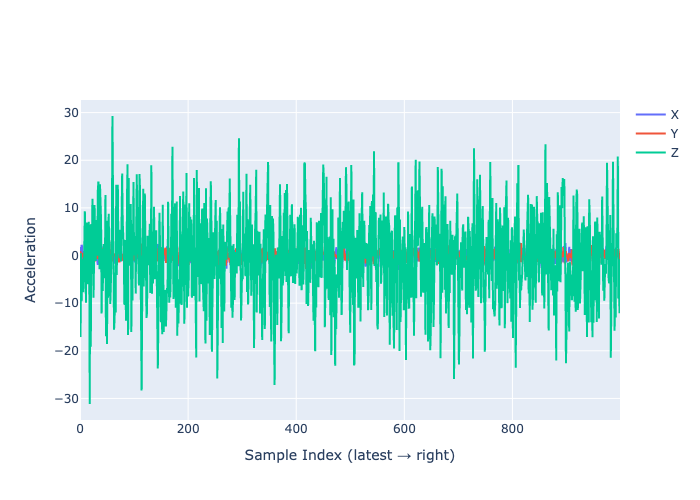

Values plotted in this chart, from the file beside it:
AccelerometerX, AccelerometerY, AccelerometerZ
1.764, 0.556, -15.33
0.4002, 0.8925, -17.12
0.9787, -0.4223, 0.4614
2.241, 0.1047, -9.584
1.868, 0.2281, -0.8081
-0.9773, 0.2015, -7.039
0.9501, 0.5408, -7.708
-0.1514, -1.818, -4.808
-0.1032, -0.04932, 7.036
0.4106, 0.239, 9.291
0.144, -1, 3.712
1.454, 1.674, -9.898
0.761, 0.1616, 6.436
0.1217, 1.563, 6.889
0.4439, -0.7905, 2.746
0.3337, -0.9073, -6.036
1.494, 0.2243, 7.089
-0.2052, -1.679, 4.228
0.3131, 0.215, -31.17
-0.8541, 0.09722, 6.445
-2.553, 1.016, -19.14
0.6536, 0.701, 6.636
0.8644, -0.4175, -1.541
-0.7422, -1.097, 11.94
2.27, 1.712, -0.9816
-1.454, -0.7921, -8.866
0.04576, -1.046, -1.474
-0.1872, -1.085, 10.6
1.533, 1.117, 0.2625
1.469, -0.5189, -1.143
0.1549, -0.7537, 7.436
0.3782, 0.1377, 2.104
-0.8878, -0.2069, -0.05927
-1.981, -0.6781, 13.66
-0.3479, 0.754, 15.55
0.1563, 1.065, 6.133
1.23, 0.9853, -2.86
1.202, 0.7669, 14.97
-0.3873, 0.4026, 11.83
-0.3023, -1.776, 7.189
-1.049, 1.669, -12.16
-1.42, 0.302, 1.407
-1.706, 0.6082, -7.437
1.951, 1.115, -1.59
-0.5097, 1.433, 2.401
-0.4381, 0.4184, 1.002
-1.253, 0.4355, -4.752
0.7775, -0.5992, 12.73
-1.614, 0.03309, -16.96
-0.2127, -0.8542, 7.302
-0.8955, -0.7199, -18.57
0.3869, -0.8936, 3.826
-0.5108, -0.156, -8.869
-1.181, 1.049, 8.783
-0.02818, 3.171, 0.8645
0.4283, 0.1895, 2.477
0.06652, -1.348, -10.18
0.3025, 1.265, -6.546
-0.6343, -0.3008, 2.072
-0.3627, -0.6606, 5.836
... 940 more rows
